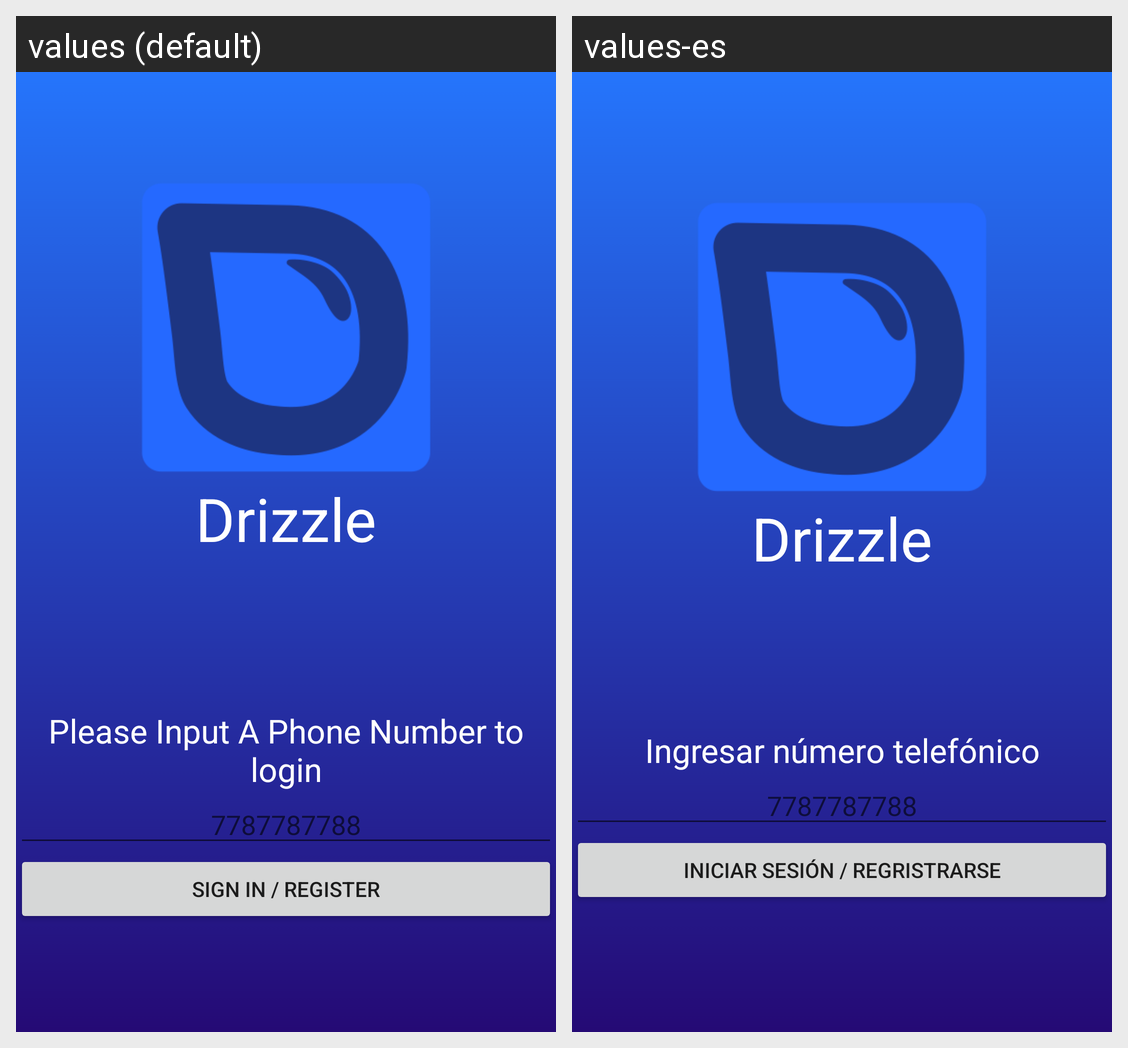

Here is an Android app screen in its default locale and in the app's own translations. Write out the translated-string differences for the strings that appear on this screen.
Android screen res/layout/activity_login.xml rendered under 2 locales, left to right: values (default), values-es. Device: Nexus 5 (rendered at 1080×1920; each locale shown at half size, 540×960, under a caption strip naming it); theme Theme.Testing.
Strings drawn on this screen, with the default value and each locale's value (text and hints the layout hard-codes, and strings that could not be matched under every locale, appear in the picture but are not listed):

app_name
  values: Drizzle
  values-es: Drizzle

EnterPhone
  values: Please Input A Phone Number to login
  values-es: Ingresar número telefónico

SignIn
  values: Sign In / Register
  values-es: Iniciar Sesión / Regristrarse
